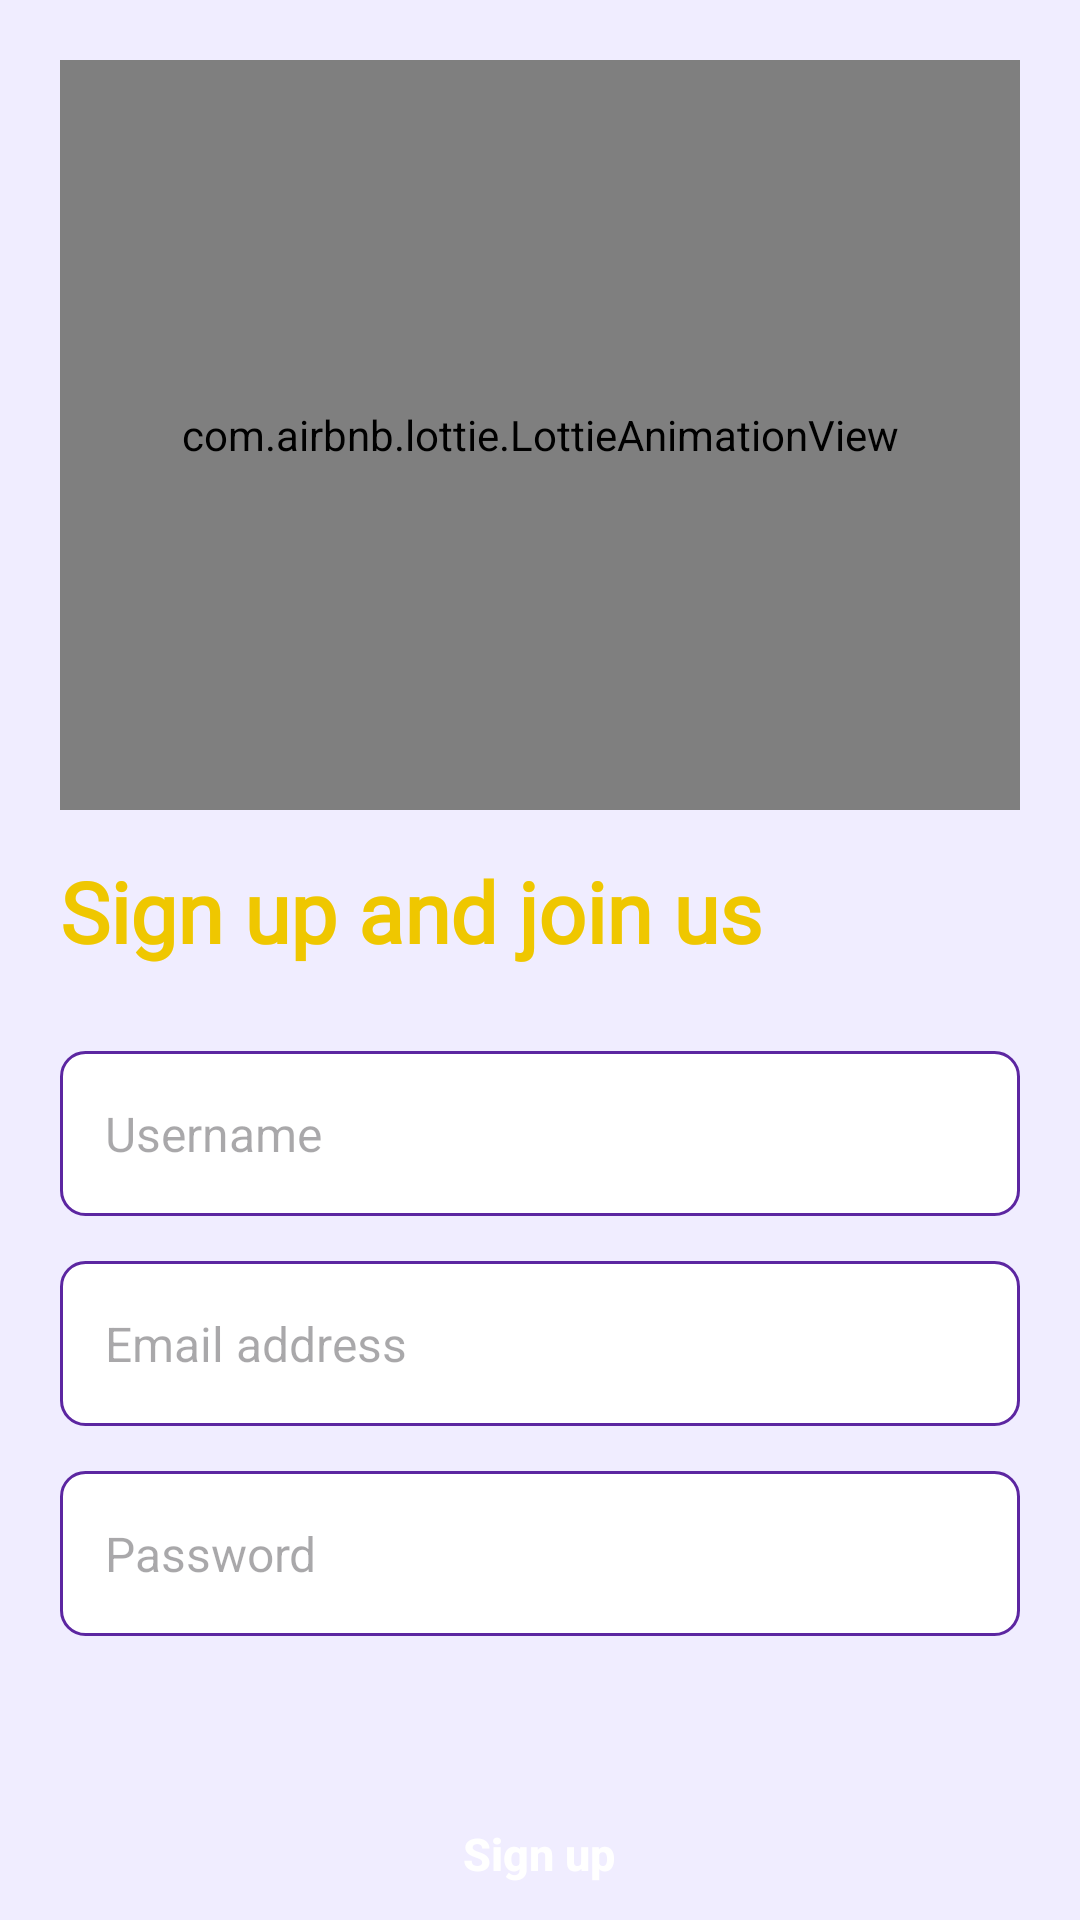

Write the Android layout XML for this screen, with the resource values it uses.
<!-- AndroidManifest.xml: application theme Theme.WorldArt -->
<!-- res/layout/fragment_register.xml -->
<?xml version="1.0" encoding="utf-8"?>
<androidx.constraintlayout.widget.ConstraintLayout xmlns:android="http://schemas.android.com/apk/res/android"
    xmlns:app="http://schemas.android.com/apk/res-auto"
    xmlns:tools="http://schemas.android.com/tools"
    android:layout_width="match_parent"
    android:layout_height="match_parent"
    android:background="@color/app_extra_light_purple"
    tools:context=".ui.fragment.registration.registration.RegisterFragment">

    <com.airbnb.lottie.LottieAnimationView
        android:id="@+id/lottieRegisterAnim"
        android:layout_width="match_parent"
        android:layout_height="250dp"
        android:layout_margin="20dp"
        android:scaleType="centerCrop"
        app:layout_constraintEnd_toEndOf="parent"
        app:layout_constraintStart_toStartOf="parent"
        app:layout_constraintTop_toTopOf="parent"
        app:lottie_autoPlay="true"
        app:lottie_loop="false"
        app:lottie_rawRes="@raw/register_animation" />

    <TextView
        android:id="@+id/title"
        android:layout_width="match_parent"
        android:layout_height="wrap_content"
        android:layout_marginHorizontal="20dp"
        android:layout_marginTop="15dp"
        android:fontFamily="@font/lobster"
        android:text="@string/sign_up_and_join_us"
        android:textAlignment="textStart"
        android:textColor="@color/app_yellow"
        android:textSize="28sp"
        android:textStyle="bold"
        app:layout_constraintEnd_toEndOf="parent"
        app:layout_constraintHorizontal_bias="0.625"
        app:layout_constraintStart_toStartOf="parent"
        app:layout_constraintTop_toBottomOf="@+id/lottieRegisterAnim"
        tools:layout_editor_absoluteY="321dp" />

    <EditText
        android:id="@+id/usernameTextInputRegister"
        android:layout_width="match_parent"
        android:layout_height="55dp"
        android:layout_marginHorizontal="20dp"
        android:layout_marginTop="28dp"
        android:background="@drawable/custom_registration_input_background"
        android:hint="@string/username"
        android:importantForAutofill="no"
        android:inputType="textEmailAddress"
        android:paddingHorizontal="15dp"
        android:textColor="@color/black"
        android:textSize="16sp"
        app:layout_constraintEnd_toEndOf="parent"
        app:layout_constraintStart_toStartOf="parent"
        app:layout_constraintTop_toBottomOf="@+id/title"
        tools:ignore="SpeakableTextPresentCheck" />


    <EditText
        android:id="@+id/emailTextInputRegister"
        android:layout_width="match_parent"
        android:layout_height="55dp"
        android:layout_marginHorizontal="20dp"
        android:layout_marginTop="15dp"
        android:background="@drawable/custom_registration_input_background"
        android:hint="@string/email_address"
        android:importantForAutofill="no"
        android:inputType="textEmailAddress"
        android:paddingHorizontal="15dp"
        android:textColor="@color/black"
        android:textSize="16sp"
        app:layout_constraintEnd_toEndOf="parent"
        app:layout_constraintStart_toStartOf="parent"
        app:layout_constraintTop_toBottomOf="@+id/usernameTextInputRegister"
        tools:ignore="SpeakableTextPresentCheck" />

    <EditText
        android:id="@+id/passwordTextInputRegister"
        android:layout_width="match_parent"
        android:layout_height="55dp"
        android:layout_marginHorizontal="20dp"
        android:layout_marginTop="15dp"
        android:layout_marginBottom="2dp"
        android:background="@drawable/custom_registration_input_background"
        android:hint="@string/password"
        android:importantForAutofill="no"
        android:inputType="textPassword"
        android:paddingStart="15dp"
        android:paddingEnd="55dp"
        android:textColor="@color/black"
        android:textSize="16sp"
        app:layout_constraintEnd_toEndOf="parent"
        app:layout_constraintStart_toStartOf="parent"
        app:layout_constraintTop_toBottomOf="@+id/emailTextInputRegister"
        tools:ignore="SpeakableTextPresentCheck" />


    <ImageView
        android:id="@+id/visibilityIcon"
        android:layout_width="25dp"
        android:layout_height="25dp"
        android:layout_marginEnd="20dp"
        android:src="@drawable/visibility_off_icon"
        app:layout_constraintBottom_toBottomOf="@id/passwordTextInputRegister"
        app:layout_constraintEnd_toEndOf="@id/passwordTextInputRegister"
        app:layout_constraintTop_toTopOf="@+id/passwordTextInputRegister"
        app:tint="@color/app_dark_purple" />


    <androidx.appcompat.widget.AppCompatButton
        android:id="@+id/signUpButton"
        android:layout_width="200dp"
        android:layout_height="55dp"
        android:layout_marginTop="45dp"
        android:background="@drawable/custom_registration_button_background_purple"
        android:text="@string/sign_up"
        android:textAllCaps="false"
        android:textColor="@color/white"
        android:textSize="15sp"
        android:textStyle="bold"
        app:layout_constraintEnd_toEndOf="parent"
        app:layout_constraintHorizontal_bias="0.497"
        app:layout_constraintStart_toStartOf="parent"
        app:layout_constraintTop_toBottomOf="@+id/passwordTextInputRegister" />

    <TextView
        android:id="@+id/goToSignIn"
        android:layout_width="match_parent"
        android:layout_height="wrap_content"
        android:layout_marginHorizontal="25dp"
        android:layout_marginTop="16dp"
        android:fontFamily="@font/lobster"
        android:text="@string/you_have_an_account"
        android:textAlignment="center"
        android:textColor="@color/app_yellow"
        android:textSize="17sp"
        android:textStyle="bold"
        app:layout_constraintEnd_toEndOf="parent"
        app:layout_constraintStart_toStartOf="parent"
        app:layout_constraintTop_toBottomOf="@+id/signUpButton" />


</androidx.constraintlayout.widget.ConstraintLayout>
<!-- resources referenced by this layout -->
<resources>
  <color name="app_dark_purple">#5C26A1</color>
  <color name="app_extra_light_purple">#F0EDFF</color>
  <color name="app_yellow">#EFC700</color>
  <color name="black">#FF000000</color>
  <color name="white">#FFFFFFFF</color>
  <!-- drawable custom_registration_input_background (drawable) -->
  <?xml version="1.0" encoding="utf-8"?>
  <shape xmlns:android="http://schemas.android.com/apk/res/android"
      android:shape="rectangle">
  
      <corners android:radius="8dp" />
      <solid android:color="@color/white" />
      <stroke
          android:width="1dp"
          android:color="@color/app_dark_purple" />
  
      <size android:height="50dp"/>
  
  </shape>
  <string name="email_address">Email address</string>
  <string name="password">Password</string>
  <string name="sign_up">Sign up</string>
  <string name="sign_up_and_join_us">Sign up and join us</string>
  <string name="username">Username</string>
  <string name="you_have_an_account">&lt;font color=#5C26A1&gt;Do you have an account ? &lt;/font&gt;&lt;font color=#EFC700&gt;Sign in&lt;/font&gt;</string>
  <style name="Theme.WorldArt" parent="Base.Theme.WorldArt" />
  <style name="Base.Theme.WorldArt" parent="Theme.Material3.DayNight.NoActionBar">
          
          
      </style>
</resources>
